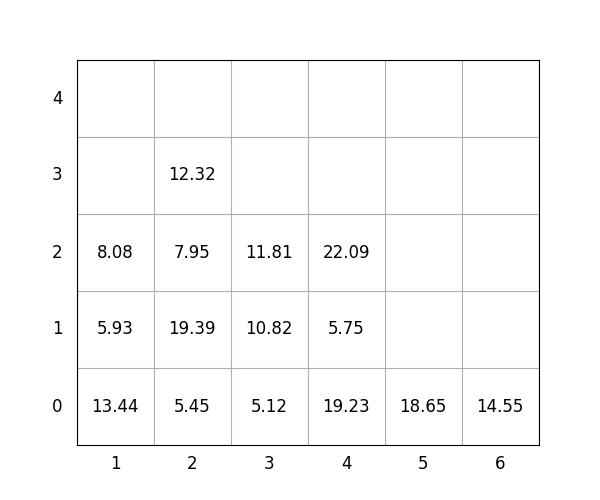

Source data for this figure (header and first rows):
idx, loc_x, loc_y, loc_z, weight, group, score, seq, reloc, size(ft)
1, 6, 0, 0, 14.55, 3, 314.6, 1, 0, 20
2, 2, 0, 0, 5.45, 1, 105.5, 2, 0, 20
3, 3, 0, 0, 5.12, 1, 105.1, 3, 0, 20
4, 3, 0, 1, 10.82, 3, 310.8, 4, 0, 20
5, 5, 0, 0, 18.65, 3, 318.6, 5, 0, 20
6, 2, 0, 1, 19.39, 1, 119.4, 6, 0, 20
7, 1, 0, 0, 13.44, 0, 13.44, 7, 0, 20
8, 4, 0, 0, 19.23, 1, 119.2, 8, 0, 20
9, 2, 0, 2, 7.95, 2, 207.9, 9, 0, 20
10, 1, 0, 1, 5.93, 1, 105.9, 10, 0, 20
11, 4, 0, 1, 5.75, 2, 205.8, 11, 0, 20
12, 1, 0, 2, 8.08, 1, 108.1, 12, 0, 20
13, 3, 0, 2, 11.81, 3, 311.8, 13, 0, 20
14, 4, 0, 2, 22.09, 2, 222.1, 14, 0, 20
15, 2, 0, 3, 12.32, 2, 212.3, 15, 0, 20
